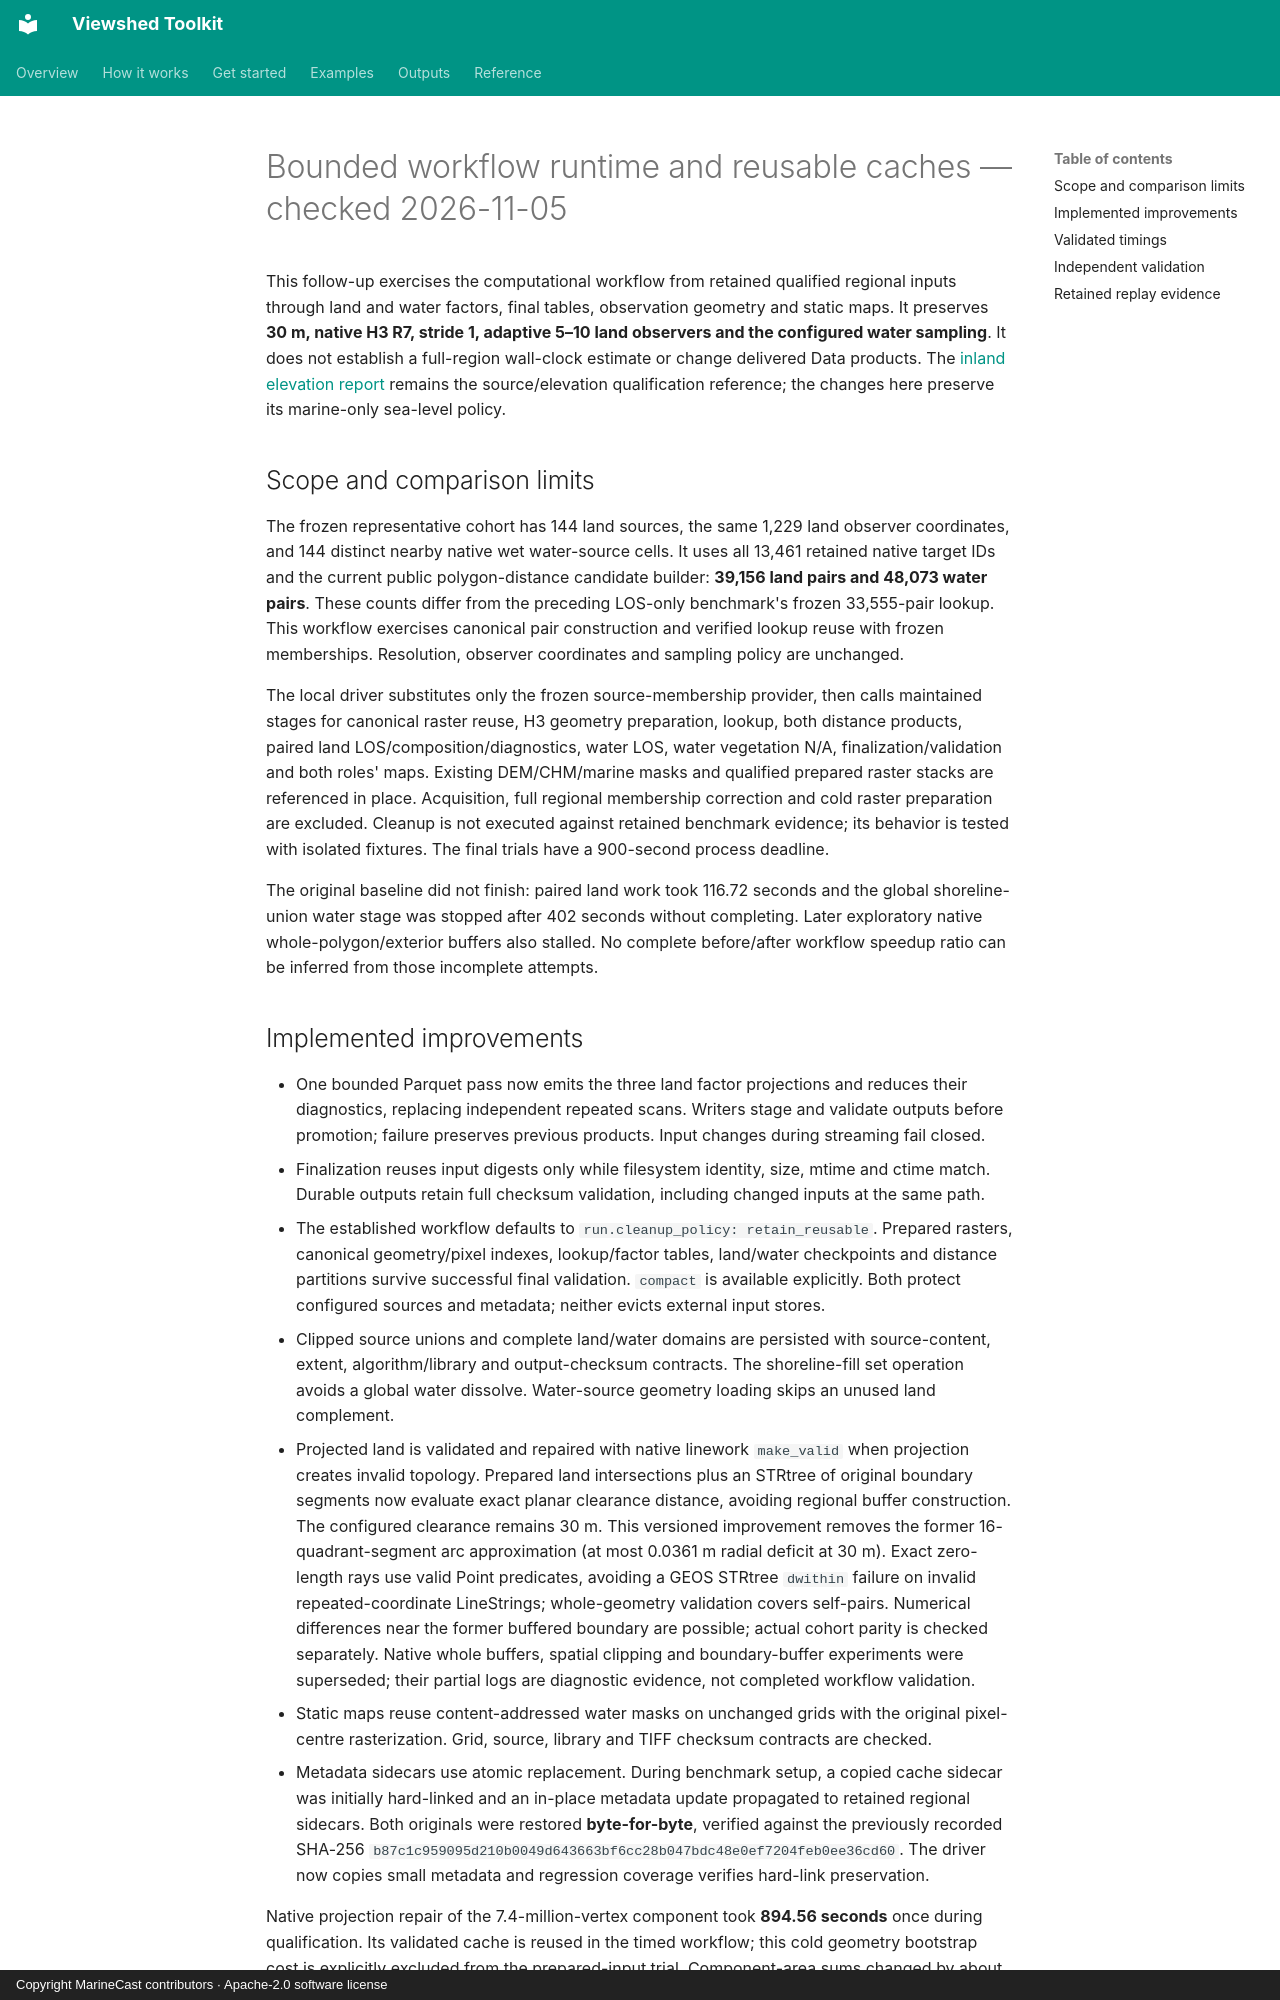

repository: MarineCast/toolkit-viewshed · page: reports/workflow-runtime-2026-11-04/index.html · generator: mkdocs · copyright: Copyright MarineCast contributors · Apache-2.0 software license

# Bounded workflow runtime and reusable caches — checked 2026-11-05

This follow-up exercises the computational workflow from retained qualified regional inputs
through land and water factors, final tables, observation geometry and static maps. It preserves
**30 m, native H3 R7, stride 1, adaptive 5–10 land observers and the configured water sampling**.
It does not establish a full-region wall-clock estimate or change delivered Data products.
The [inland elevation report](inland-water-elevation-2026-11-04.md) remains the source/elevation
qualification reference; the changes here preserve its marine-only sea-level policy.

## Scope and comparison limits

The frozen representative cohort has 144 land sources, the same 1,229 land observer coordinates,
and 144 distinct nearby native wet water-source cells. It uses all 13,461 retained native target
IDs and the current public polygon-distance candidate builder: **39,156 land pairs and 48,073
water pairs**. These counts differ from the preceding LOS-only benchmark's frozen 33,555-pair
lookup. This workflow exercises canonical pair construction and verified lookup reuse with
frozen memberships. Resolution, observer coordinates and sampling policy are unchanged.

The local driver substitutes only the frozen source-membership provider, then calls maintained
stages for canonical raster reuse, H3 geometry preparation, lookup, both distance products,
paired land LOS/composition/diagnostics, water LOS, water vegetation N/A, finalization/validation
and both roles' maps. Existing DEM/CHM/marine masks and qualified prepared raster stacks are
referenced in place. Acquisition, full regional membership correction and cold raster preparation
are excluded. Cleanup is not executed against retained benchmark evidence; its behavior is tested
with isolated fixtures. The final trials have a 900-second process deadline.

The original baseline did not finish: paired land work took 116.72 seconds and the global
shoreline-union water stage was stopped after 402 seconds without completing. Later exploratory
native whole-polygon/exterior buffers also stalled. No complete before/after workflow speedup
ratio can be inferred from those incomplete attempts.
